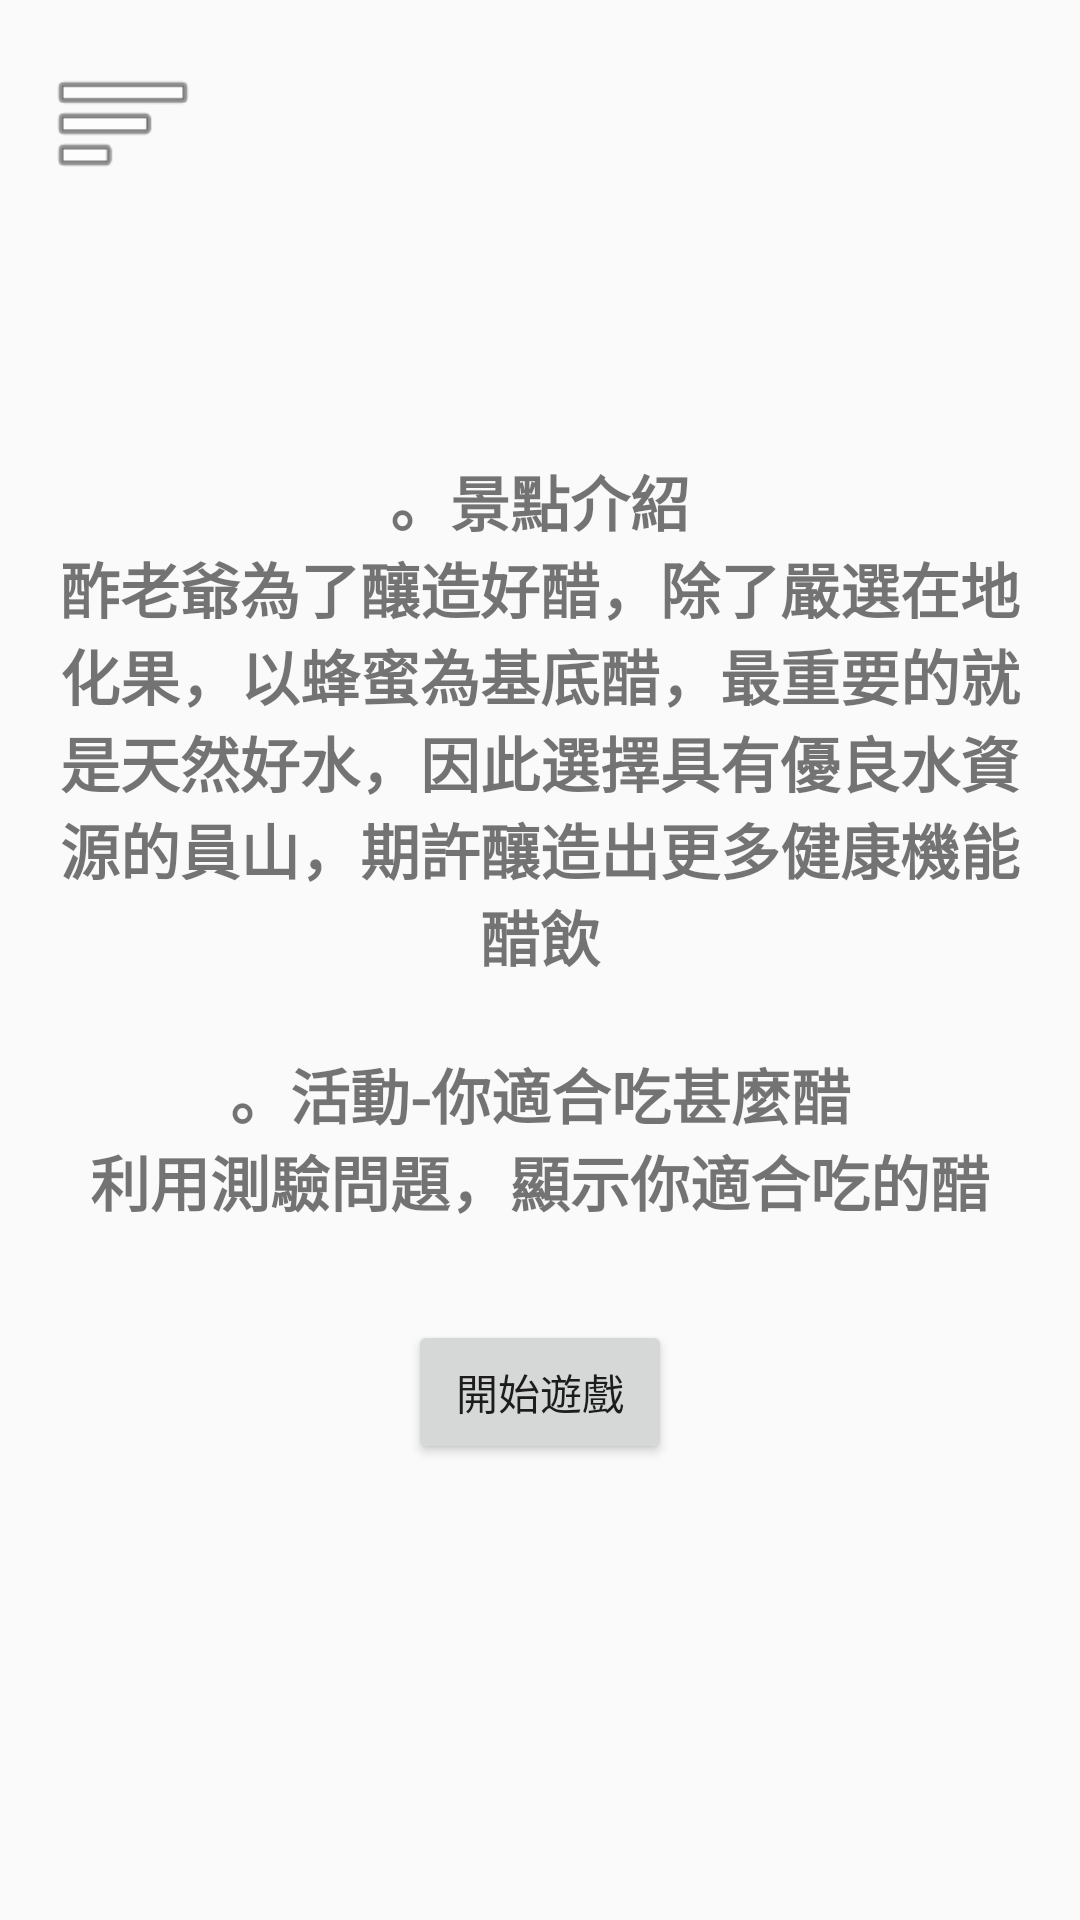

Reconstruct the res/layout file that produces this screen, plus the resources it refers to.
<!-- AndroidManifest.xml: application theme NoActionBar -->
<!-- res/layout/activity_game7.xml -->
<?xml version="1.0" encoding="utf-8"?>
<androidx.constraintlayout.widget.ConstraintLayout xmlns:android="http://schemas.android.com/apk/res/android"
    xmlns:app="http://schemas.android.com/apk/res-auto"
    xmlns:tools="http://schemas.android.com/tools"
    android:layout_width="match_parent"
    android:layout_height="match_parent"
    android:background="@mipmap/game7_background"
    tools:context=".Game7">

    <Button
        android:id="@+id/button_G7go"
        android:layout_width="wrap_content"
        android:layout_height="wrap_content"
        android:layout_marginStart="16dp"
        android:layout_marginTop="16dp"
        android:layout_marginEnd="16dp"
        android:layout_marginBottom="16dp"
        android:text="@string/button_start"
        app:layout_constraintBottom_toBottomOf="parent"
        app:layout_constraintEnd_toEndOf="@+id/textView_G7dis"
        app:layout_constraintStart_toStartOf="@+id/textView_G7dis"
        app:layout_constraintTop_toBottomOf="@+id/textView_G7dis" />

    <Button
        android:id="@+id/button_g7a1"
        android:layout_width="0dp"
        android:layout_height="wrap_content"
        android:layout_marginBottom="16dp"
        android:text="蒜 "
        android:textSize="20sp"
        android:textStyle="bold"
        android:visibility="gone"
        app:layout_constraintBottom_toTopOf="@+id/button_g7a2"
        app:layout_constraintEnd_toEndOf="@+id/textview_g7a"
        app:layout_constraintStart_toStartOf="@+id/textview_g7a"
        app:layout_constraintTop_toBottomOf="@+id/textview_g7a" />

    <Button
        android:id="@+id/button_g7a2"
        android:layout_width="0dp"
        android:layout_height="wrap_content"
        android:layout_marginBottom="16dp"
        android:text="薑 "
        android:textSize="20sp"
        android:textStyle="bold"
        android:visibility="gone"
        app:layout_constraintBottom_toTopOf="@+id/button_g7a3"
        app:layout_constraintEnd_toEndOf="@+id/button_g7a1"
        app:layout_constraintStart_toStartOf="@+id/button_g7a1"
        app:layout_constraintTop_toBottomOf="@+id/button_g7a1" />

    <Button
        android:id="@+id/button_g7a3"
        android:layout_width="0dp"
        android:layout_height="wrap_content"
        android:layout_marginBottom="16dp"
        android:text="辣椒"
        android:textSize="20sp"
        android:textStyle="bold"
        android:visibility="gone"
        app:layout_constraintBottom_toTopOf="@+id/button_g7a4"
        app:layout_constraintEnd_toEndOf="@+id/button_g7a2"
        app:layout_constraintStart_toStartOf="@+id/button_g7a2"
        app:layout_constraintTop_toBottomOf="@+id/button_g7a2" />

    <Button
        android:id="@+id/button_g7a4"
        android:layout_width="0dp"
        android:layout_height="wrap_content"
        android:layout_marginBottom="16dp"
        android:text="蔥"
        android:textSize="20sp"
        android:textStyle="bold"
        android:visibility="gone"
        app:layout_constraintBottom_toBottomOf="parent"
        app:layout_constraintEnd_toEndOf="@+id/button_g7a3"
        app:layout_constraintStart_toStartOf="@+id/button_g7a3"
        app:layout_constraintTop_toBottomOf="@+id/button_g7a3" />

    <ImageView
        android:id="@+id/imageView_menu"
        android:layout_width="50dp"
        android:layout_height="50dp"
        android:layout_marginStart="16dp"
        android:layout_marginTop="16dp"
        android:src="@android:drawable/ic_menu_sort_by_size"
        app:layout_constraintBottom_toBottomOf="parent"
        app:layout_constraintEnd_toEndOf="parent"
        app:layout_constraintHorizontal_bias="0.0"
        app:layout_constraintStart_toStartOf="parent"
        app:layout_constraintTop_toTopOf="parent"
        app:layout_constraintVertical_bias="0.0" />

    <ImageView
        android:id="@+id/imageView_game7dis"
        android:layout_width="300dp"
        android:layout_height="300dp"
        android:layout_marginStart="16dp"
        android:layout_marginTop="8dp"
        android:layout_marginEnd="16dp"
        android:visibility="gone"
        app:layout_constraintBottom_toBottomOf="parent"
        app:layout_constraintEnd_toEndOf="parent"
        app:layout_constraintStart_toStartOf="parent"
        app:layout_constraintTop_toBottomOf="@+id/textView_game7dis"
        app:srcCompat="@drawable/game7a1" />

    <TextView
        android:id="@+id/textView_game7title"
        android:layout_width="wrap_content"
        android:layout_height="wrap_content"
        android:layout_marginTop="8dp"
        android:text="TextView"
        android:textSize="24sp"
        android:textStyle="bold"
        android:visibility="gone"
        app:layout_constraintBottom_toTopOf="@+id/textView_game7subtitle"
        app:layout_constraintEnd_toEndOf="@+id/textView_game7subtitle"
        app:layout_constraintStart_toStartOf="@+id/textView_game7subtitle"
        app:layout_constraintTop_toTopOf="parent"
        app:layout_constraintVertical_chainStyle="packed" />

    <TextView
        android:id="@+id/textView_game7subtitle"
        android:layout_width="wrap_content"
        android:layout_height="wrap_content"
        android:layout_marginTop="8dp"
        android:text="TextView"
        android:textSize="20sp"
        android:visibility="gone"
        app:layout_constraintBottom_toTopOf="@+id/textView_game7dis"
        app:layout_constraintEnd_toEndOf="@+id/textView_game7dis"
        app:layout_constraintStart_toStartOf="@+id/textView_game7dis"
        app:layout_constraintTop_toBottomOf="@+id/textView_game7title" />

    <TextView
        android:id="@+id/textView_game7dis"
        android:layout_width="wrap_content"
        android:layout_height="wrap_content"
        android:layout_marginTop="8dp"
        android:paddingLeft="16dp"
        android:paddingRight="16dp"
        android:text="TextView"
        android:textSize="16sp"
        android:visibility="gone"
        app:layout_constraintBottom_toTopOf="@+id/imageView_game7dis"
        app:layout_constraintEnd_toEndOf="@+id/imageView_game7dis"
        app:layout_constraintStart_toStartOf="@+id/imageView_game7dis"
        app:layout_constraintTop_toBottomOf="@+id/textView_game7subtitle" />

    <TextView
        android:id="@+id/textView_G7dis"
        android:layout_width="wrap_content"
        android:layout_height="wrap_content"
        android:layout_marginStart="16dp"
        android:layout_marginTop="16dp"
        android:layout_marginEnd="16dp"
        android:layout_marginBottom="16dp"
        android:paddingLeft="16dp"
        android:paddingRight="16dp"
        android:text="@string/game7_dis"
        android:textAlignment="center"
        android:textAllCaps="true"
        android:textSize="20sp"
        android:textStyle="bold"
        app:layout_constraintBottom_toTopOf="@+id/button_G7go"
        app:layout_constraintEnd_toEndOf="parent"
        app:layout_constraintStart_toStartOf="parent"
        app:layout_constraintTop_toTopOf="parent"
        app:layout_constraintVertical_chainStyle="packed" />

    <TextView
        android:id="@+id/textview_g7a"
        android:layout_width="wrap_content"
        android:layout_height="wrap_content"
        android:layout_marginStart="8dp"
        android:layout_marginEnd="8dp"
        android:layout_marginBottom="16dp"
        android:paddingLeft="16dp"
        android:paddingRight="16dp"
        android:text="在你舌頭的感官認知上，什麽樣的調味料，最有吸引力呢？"
        android:textSize="24sp"
        android:textStyle="bold"
        android:visibility="gone"
        app:layout_constraintBottom_toTopOf="@+id/button_g7a1"
        app:layout_constraintEnd_toEndOf="parent"
        app:layout_constraintStart_toStartOf="parent"
        app:layout_constraintTop_toTopOf="parent"
        app:layout_constraintVertical_chainStyle="packed" />


</androidx.constraintlayout.widget.ConstraintLayout>
<!-- resources referenced by this layout -->
<resources>
  <!-- drawable game7a1: png bitmap (drawable, 157440 bytes) -->
  <string name="button_start">開始遊戲</string>
  <string name="game7_dis">。景點介紹\n酢老爺為了釀造好醋，除了嚴選在地化果，以蜂蜜為基底醋，最重要的就是天然好水，因此選擇具有優良水資源的員山，期許釀造出更多健康機能醋飲\n\n。活動-你適合吃甚麼醋\n利用測驗問題，顯示你適合吃的醋</string>
  <style name="NoActionBar" parent="Theme.Design.Light">
          
          <item name="windowNoTitle">true</item>
          <item name="windowActionBar">false</item>
          
          <item name="android:windowFullscreen">true</item>
          
          <item name="colorPrimary">@color/purple_500</item>
          <item name="colorPrimaryVariant">@color/purple_700</item>
          <item name="colorOnPrimary">@color/white</item>
          
          <item name="colorSecondary">@color/teal_200</item>
          <item name="colorSecondaryVariant">@color/teal_700</item>
          <item name="colorOnSecondary">@color/black</item>
          
          <item name="android:statusBarColor" tools:targetApi="l">?attr/colorPrimaryVariant</item>
          
      </style>
  <!-- not gathered from this repository: default colours our renderer supplied (Android Studio template values) -->
  <color name="purple_500">#FF6200EE</color>
  <color name="purple_700">#FF3700B3</color>
  <color name="teal_200">#FF03DAC5</color>
  <color name="teal_700">#FF018786</color>
  <color name="black">#FF000000</color>
  <color name="white">#FFFFFFFF</color>
</resources>
